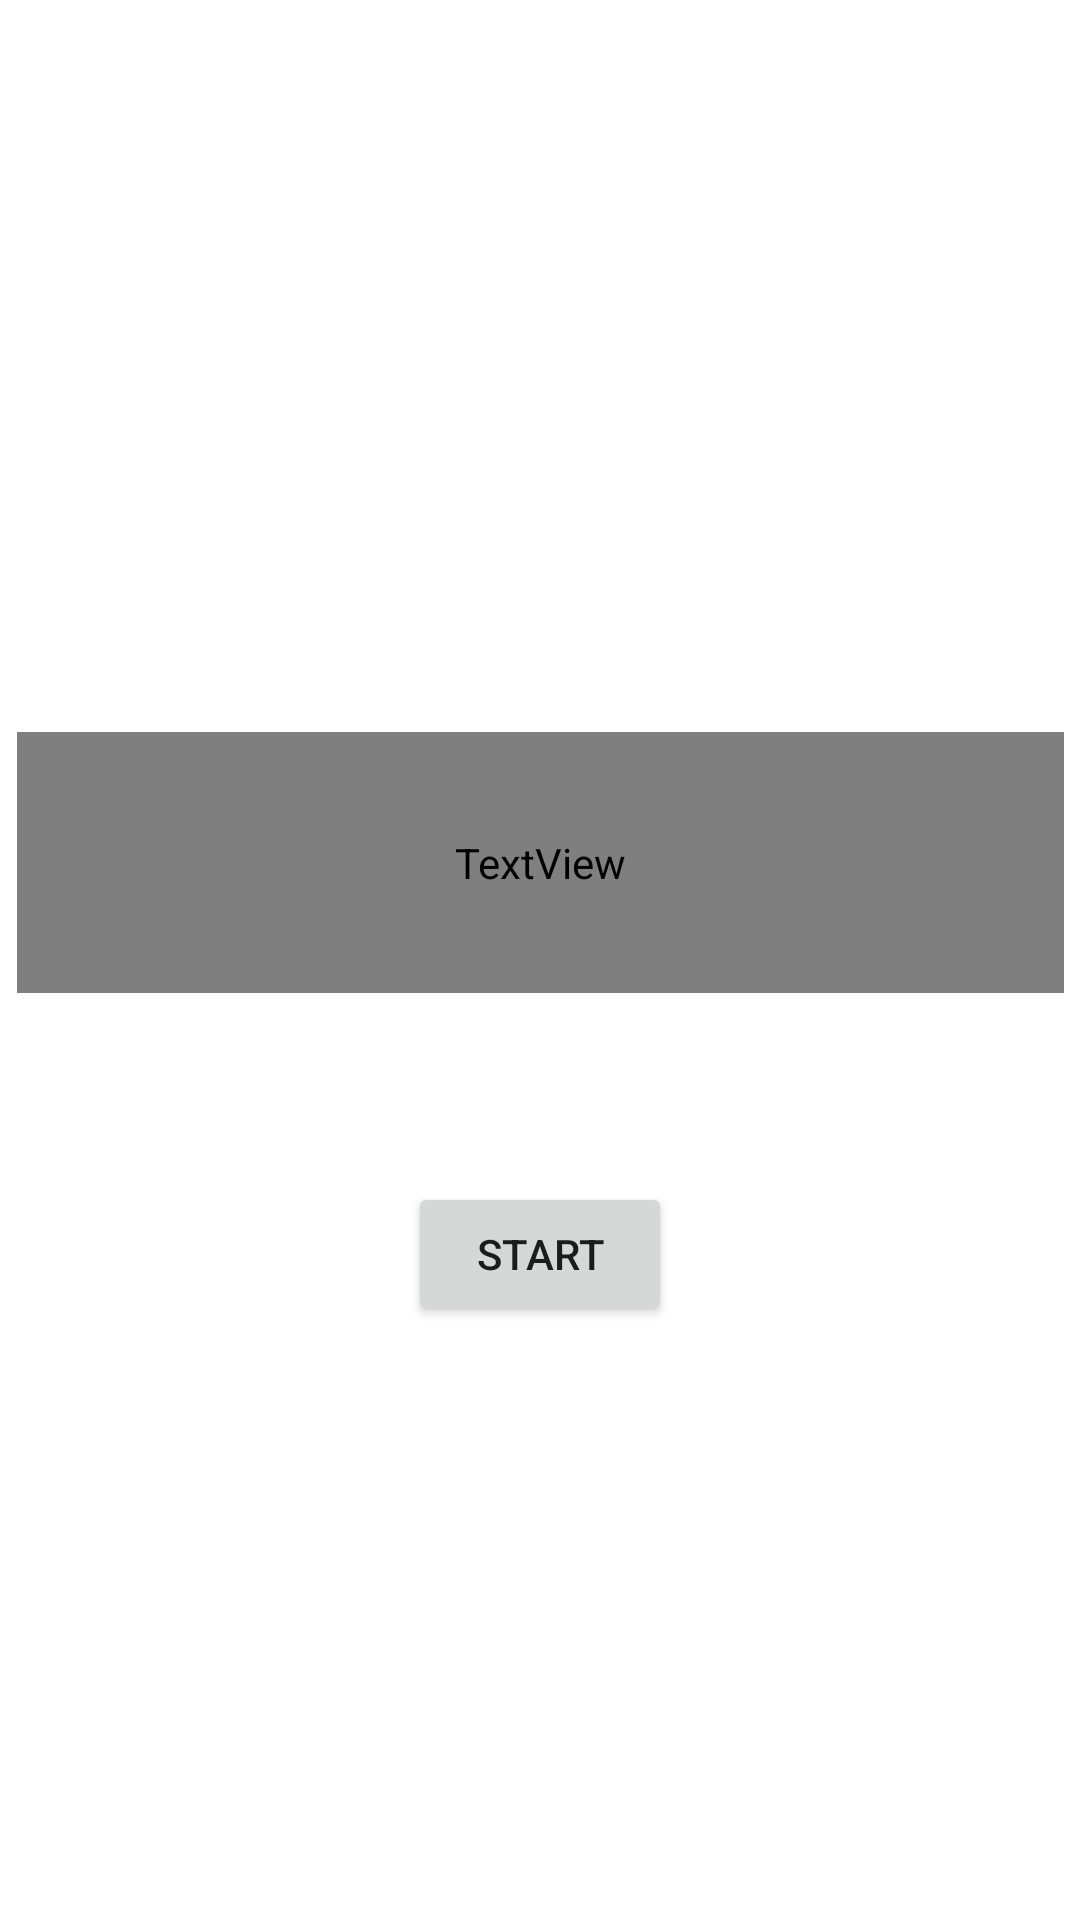

Produce the Android XML layout that renders to this screen, including the resource entries it uses.
<!-- AndroidManifest.xml: application theme Theme.MathJogging -->
<!-- res/layout/activity_main.xml -->
<?xml version="1.0" encoding="utf-8"?>
<androidx.constraintlayout.widget.ConstraintLayout xmlns:android="http://schemas.android.com/apk/res/android"
    xmlns:app="http://schemas.android.com/apk/res-auto"
    xmlns:tools="http://schemas.android.com/tools"
    android:layout_width="match_parent"
    android:layout_height="match_parent"
    tools:context=".MainActivity">

    <Button
        android:id="@+id/startBtn"
        android:layout_width="wrap_content"
        android:layout_height="wrap_content"
        android:layout_marginBottom="198dp"
        android:onClick="startClick"
        android:text="Start"
        app:layout_constraintBottom_toBottomOf="parent"
        app:layout_constraintEnd_toEndOf="parent"
        app:layout_constraintStart_toStartOf="parent" />

    <TextView
        android:id="@+id/textView"
        android:layout_width="349dp"
        android:layout_height="87dp"
        android:layout_marginTop="244dp"
        android:fontFamily="@font/amaranth"
        android:text="After you have pressed the start button, you have 30 seconds to solve the math problem. The more tasks you complete, the shorter the time. You can be wrong 5 times. "
        android:textAlignment="center"
        android:textColor="@color/design_default_color_on_secondary"
        app:layout_constraintEnd_toEndOf="parent"
        app:layout_constraintStart_toStartOf="parent"
        app:layout_constraintTop_toTopOf="parent" />

</androidx.constraintlayout.widget.ConstraintLayout>
<!-- resources referenced by this layout -->
<resources>
  <style name="Theme.MathJogging" parent="Theme.MaterialComponents.DayNight.DarkActionBar">
          
          <item name="colorPrimary">@color/purple_500</item>
          <item name="colorPrimaryVariant">@color/purple_700</item>
          <item name="colorOnPrimary">@color/white</item>
          
          <item name="colorSecondary">@color/teal_200</item>
          <item name="colorSecondaryVariant">@color/teal_700</item>
          <item name="colorOnSecondary">@color/black</item>
          
          <item name="android:statusBarColor" tools:targetApi="l">?attr/colorPrimaryVariant</item>
          
      </style>
  <!-- not gathered from this repository: default colours our renderer supplied (Android Studio template values) -->
  <color name="purple_500">#FF6200EE</color>
  <color name="purple_700">#FF3700B3</color>
  <color name="teal_200">#FF03DAC5</color>
  <color name="teal_700">#FF018786</color>
  <color name="black">#FF000000</color>
  <color name="white">#FFFFFFFF</color>
</resources>
